Run: headless pygame with SDL's dummy video driver; simulated clock (each Clock.tick advances the game by its frame time, no real sleeping); random seed 0; keys injected as events and as key.get_pressed() state; no mouse input; restart key SPACE tapped at the start of phases 3 and 4.
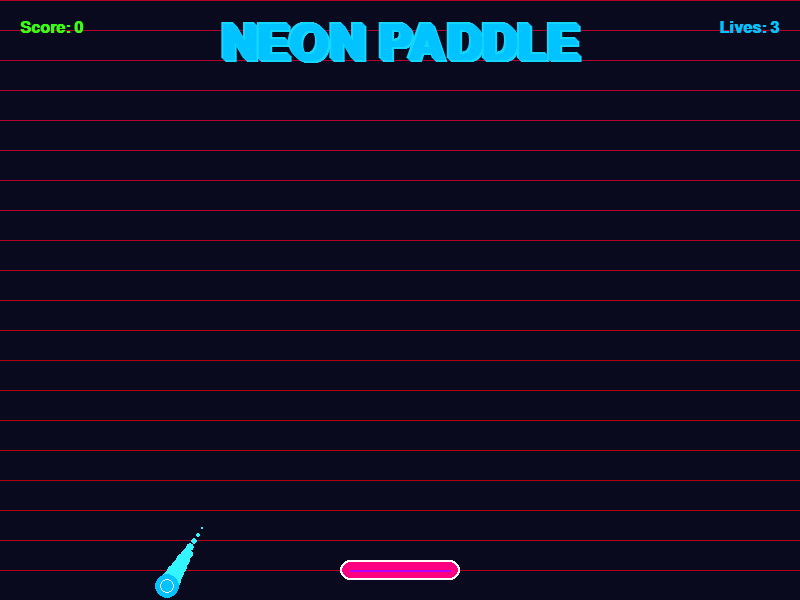
Frame 1 of 4 · flips 1–60 · no input
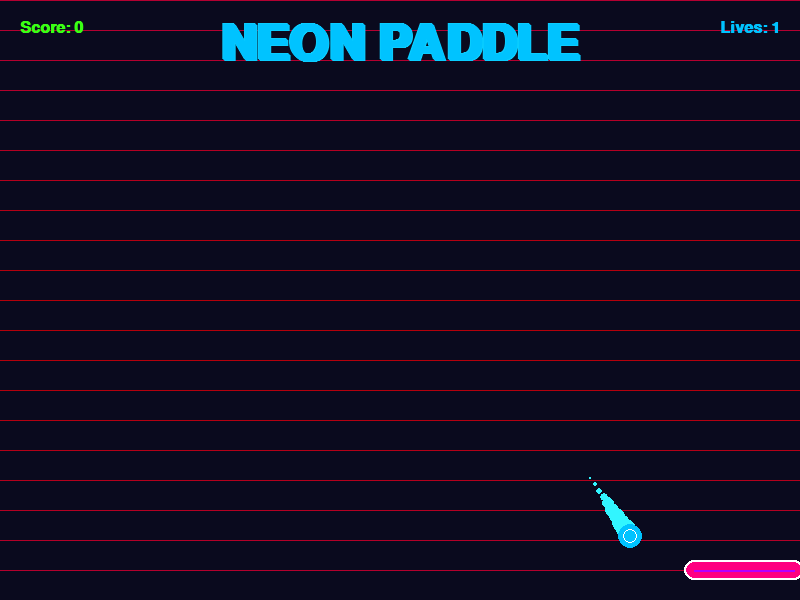
Frame 2 of 4 · flips 61–180 · tapped SPACE, RETURN · held RIGHT (→), D
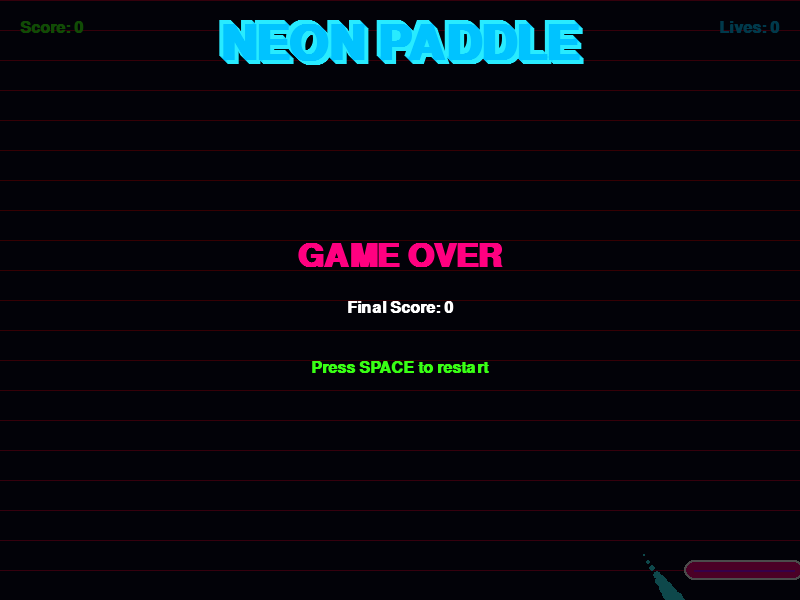
Frame 3 of 4 · flips 181–300 · tapped SPACE · held DOWN (↓), S
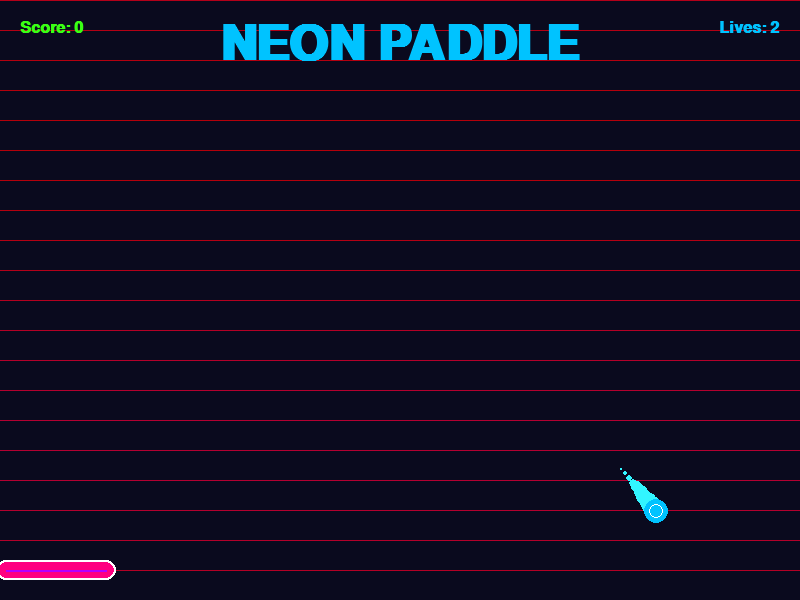
Frame 4 of 4 · flips 301–420 · tapped SPACE · held LEFT (←), A, UP (↑), W

The pygame program that drew these frames:

import pygame
import sys
import math
import random

# Initialize Pygame
pygame.init()

# Set up the screen
screen_width = 800
screen_height = 600
screen = pygame.display.set_mode((screen_width, screen_height))
pygame.display.set_caption("Neon Paddle Ball")

# Colors
BLACK = (0, 0, 0)
WHITE = (255, 255, 255)
NEON_BLUE = (0, 195, 255)
NEON_PINK = (255, 0, 128)
NEON_GREEN = (57, 255, 20)
NEON_PURPLE = (180, 0, 255)
BACKGROUND = (10, 10, 30)

# Particle class for visual effects
class Particle:
    def __init__(self, x, y, color):
        self.x = x
        self.y = y
        self.color = color
        self.size = random.randint(2, 5)
        self.speed_x = random.uniform(-3, 3)
        self.speed_y = random.uniform(-3, 3)
        self.life = random.randint(20, 40)
    
    def update(self):
        self.x += self.speed_x
        self.y += self.speed_y
        self.life -= 1
        self.size = max(0, self.size - 0.1)
        return self.life > 0
    
    def draw(self, surface):
        pygame.draw.circle(surface, self.color, (int(self.x), int(self.y)), int(self.size))

# Ball properties
class Ball:
    def __init__(self):
        self.radius = 12
        self.reset()
        self.trail = []
        self.max_trail = 10
        self.color = NEON_BLUE
    
    def reset(self):
        self.x = screen_width // 2
        self.y = screen_height // 3
        angle = random.uniform(math.pi/4, 3*math.pi/4)
        speed = random.uniform(6, 8)
        self.vx = math.cos(angle) * speed
        self.vy = math.sin(angle) * speed
    
    def update(self):
        # Add current position to trail
        self.trail.append((self.x, self.y))
        if len(self.trail) > self.max_trail:
            self.trail.pop(0)
        
        # Update position
        self.x += self.vx
        self.y += self.vy
    
    def draw(self, surface):
        # Draw trail
        for i, (trail_x, trail_y) in enumerate(self.trail):
            alpha = int(255 * (i / len(self.trail)))
            size = self.radius * (i / len(self.trail))
            color = (min(255, self.color[0] + 50), 
                     min(255, self.color[1] + 50), 
                     min(255, self.color[2] + 50))
            pygame.draw.circle(surface, color, (int(trail_x), int(trail_y)), int(size))
        
        # Draw ball
        pygame.draw.circle(surface, self.color, (int(self.x), int(self.y)), self.radius)
        pygame.draw.circle(surface, WHITE, (int(self.x), int(self.y)), self.radius - 4, 2)
        
        # Draw inner glow
        for i in range(3):
            pygame.draw.circle(surface, (*self.color[:2], min(255, self.color[2] + 50*i)), 
                              (int(self.x), int(self.y)), self.radius - i*2, 1)

# Paddle properties
class Paddle:
    def __init__(self):
        self.width = 120
        self.height = 20
        self.x = (screen_width - self.width) // 2
        self.y = screen_height - self.height - 20
        self.speed = 8
        self.color = NEON_PINK
        self.glow = 0
    
    def update(self, keys):
        if keys[pygame.K_LEFT] and self.x > 0:
            self.x -= self.speed
        if keys[pygame.K_RIGHT] and self.x + self.width < screen_width:
            self.x += self.speed
        
        # Decrease glow effect over time
        self.glow = max(0, self.glow - 0.5)
    
    def draw(self, surface):
        # Draw glow effect when hit
        if self.glow > 0:
            glow_surf = pygame.Surface((self.width + 20, self.height + 20), pygame.SRCALPHA)
            pygame.draw.rect(glow_surf, (*self.color, int(100 * self.glow)), 
                            (10, 10, self.width, self.height), border_radius=10)
            surface.blit(glow_surf, (self.x - 10, self.y - 10))
        
        # Draw paddle with rounded corners
        pygame.draw.rect(surface, self.color, (self.x, self.y, self.width, self.height), border_radius=10)
        pygame.draw.rect(surface, WHITE, (self.x, self.y, self.width, self.height), 2, border_radius=10)
        
        # Draw inner details
        pygame.draw.line(surface, NEON_PURPLE, (self.x + 10, self.y + self.height//2), 
                         (self.x + self.width - 10, self.y + self.height//2), 2)

# Game class to manage state
class Game:
    def __init__(self):
        self.ball = Ball()
        self.paddle = Paddle()
        self.particles = []
        self.score = 0
        self.lives = 3
        self.game_state = "playing"  # "playing", "game_over"
        self.font = pygame.font.SysFont("Arial", 24, bold=True)
        self.big_font = pygame.font.SysFont("Arial", 48, bold=True)
        self.title_font = pygame.font.SysFont("Arial", 72, bold=True)
        self.title_glow = 0
        self.title_dir = 1
    
    def create_particles(self, x, y, color, count=10):
        for _ in range(count):
            self.particles.append(Particle(x, y, color))
    
    def update(self):
        keys = pygame.key.get_pressed()
        self.paddle.update(keys)
        
        if self.game_state == "playing":
            self.ball.update()
            
            # Check for collisions with walls
            if self.ball.x - self.ball.radius < 0:
                self.ball.x = self.ball.radius
                self.ball.vx = abs(self.ball.vx)
                self.create_particles(self.ball.x, self.ball.y, NEON_GREEN, 5)
            elif self.ball.x + self.ball.radius > screen_width:
                self.ball.x = screen_width - self.ball.radius
                self.ball.vx = -abs(self.ball.vx)
                self.create_particles(self.ball.x, self.ball.y, NEON_GREEN, 5)
                
            if self.ball.y - self.ball.radius < 0:
                self.ball.y = self.ball.radius
                self.ball.vy = abs(self.ball.vy)
                self.create_particles(self.ball.x, self.ball.y, NEON_GREEN, 5)
            
            # Check for collision with paddle
            if (self.ball.y + self.ball.radius > self.paddle.y and 
                self.ball.x > self.paddle.x and self.ball.x < self.paddle.x + self.paddle.width):
                self.ball.y = self.paddle.y - self.ball.radius
                self.ball.vy = -abs(self.ball.vy)
                
                # Add angle based on where the ball hits the paddle
                relative_x = (self.ball.x - (self.paddle.x + self.paddle.width/2)) / (self.paddle.width/2)
                self.ball.vx = relative_x * 8
                
                # Create particles and visual effects
                self.create_particles(self.ball.x, self.ball.y, NEON_PINK, 15)
                self.paddle.glow = 5
                self.score += 1
            
            # Check if ball falls off the bottom
            if self.ball.y - self.ball.radius > screen_height:
                self.lives -= 1
                self.create_particles(self.ball.x, screen_height, NEON_PURPLE, 20)
                if self.lives > 0:
                    self.ball.reset()
                else:
                    self.game_state = "game_over"
        
        # Update particles
        self.particles = [p for p in self.particles if p.update()]
        
        # Update title glow effect
        self.title_glow += 0.05 * self.title_dir
        if self.title_glow > 5 or self.title_glow < 0:
            self.title_dir *= -1
    
    def draw(self, surface):
        # Draw background
        surface.fill(BACKGROUND)
        
        # Draw grid pattern for background
        for y in range(0, screen_height, 30):
            alpha = 30 + 20 * math.sin(pygame.time.get_ticks() / 2000 + y/100)
            pygame.draw.line(surface, (*NEON_PURPLE[:2], int(alpha)), 
                            (0, y), (screen_width, y), 1)
        
        # Draw particles
        for particle in self.particles:
            particle.draw(surface)
        
        # Draw game elements
        self.ball.draw(surface)
        self.paddle.draw(surface)
        
        # Draw score and lives
        score_text = self.font.render(f"Score: {self.score}", True, NEON_GREEN)
        lives_text = self.font.render(f"Lives: {self.lives}", True, NEON_BLUE)
        surface.blit(score_text, (20, 20))
        surface.blit(lives_text, (screen_width - lives_text.get_width() - 20, 20))
        
        # Draw game over screen
        if self.game_state == "game_over":
            overlay = pygame.Surface((screen_width, screen_height), pygame.SRCALPHA)
            overlay.fill((0, 0, 0, 180))
            surface.blit(overlay, (0, 0))
            
            game_over_text = self.big_font.render("GAME OVER", True, NEON_PINK)
            score_text = self.font.render(f"Final Score: {self.score}", True, WHITE)
            restart_text = self.font.render("Press SPACE to restart", True, NEON_GREEN)
            
            surface.blit(game_over_text, (screen_width//2 - game_over_text.get_width()//2, 
                                         screen_height//2 - 60))
            surface.blit(score_text, (screen_width//2 - score_text.get_width()//2, 
                                    screen_height//2))
            surface.blit(restart_text, (screen_width//2 - restart_text.get_width()//2, 
                                      screen_height//2 + 60))
        
        # Draw title with glow effect
        title_text = self.title_font.render("NEON PADDLE", True, NEON_BLUE)
        for offset in range(1, int(self.title_glow) + 1):
            glow_color = (min(255, NEON_BLUE[0] + offset*10), 
                          min(255, NEON_BLUE[1] + offset*10), 
                          min(255, NEON_BLUE[2] + offset*10))
            glow_surf = self.title_font.render("NEON PADDLE", True, glow_color)
            surface.blit(glow_surf, (screen_width//2 - glow_surf.get_width()//2 - offset, 
                                  20 - offset))
            surface.blit(glow_surf, (screen_width//2 - glow_surf.get_width()//2 + offset, 
                                  20 + offset))
        
        surface.blit(title_text, (screen_width//2 - title_text.get_width()//2, 20))
    
    def reset_game(self):
        self.ball.reset()
        self.paddle = Paddle()
        self.particles = []
        self.score = 0
        self.lives = 3
        self.game_state = "playing"

# Create game instance
game = Game()

# Clock for controlling frame rate
clock = pygame.time.Clock()

# Main game loop
running = True
while running:
    # Handle events
    for event in pygame.event.get():
        if event.type == pygame.QUIT:
            running = False
        elif event.type == pygame.KEYDOWN:
            if event.key == pygame.K_ESCAPE:
                running = False
            elif event.key == pygame.K_SPACE and game.game_state == "game_over":
                game.reset_game()
    
    # Update game state
    game.update()
    
    # Draw everything
    game.draw(screen)
    
    # Update display
    pygame.display.flip()
    
    # Limit to 60 frames per second
    clock.tick(60)

# Quit Pygame
pygame.quit()
sys.exit()
